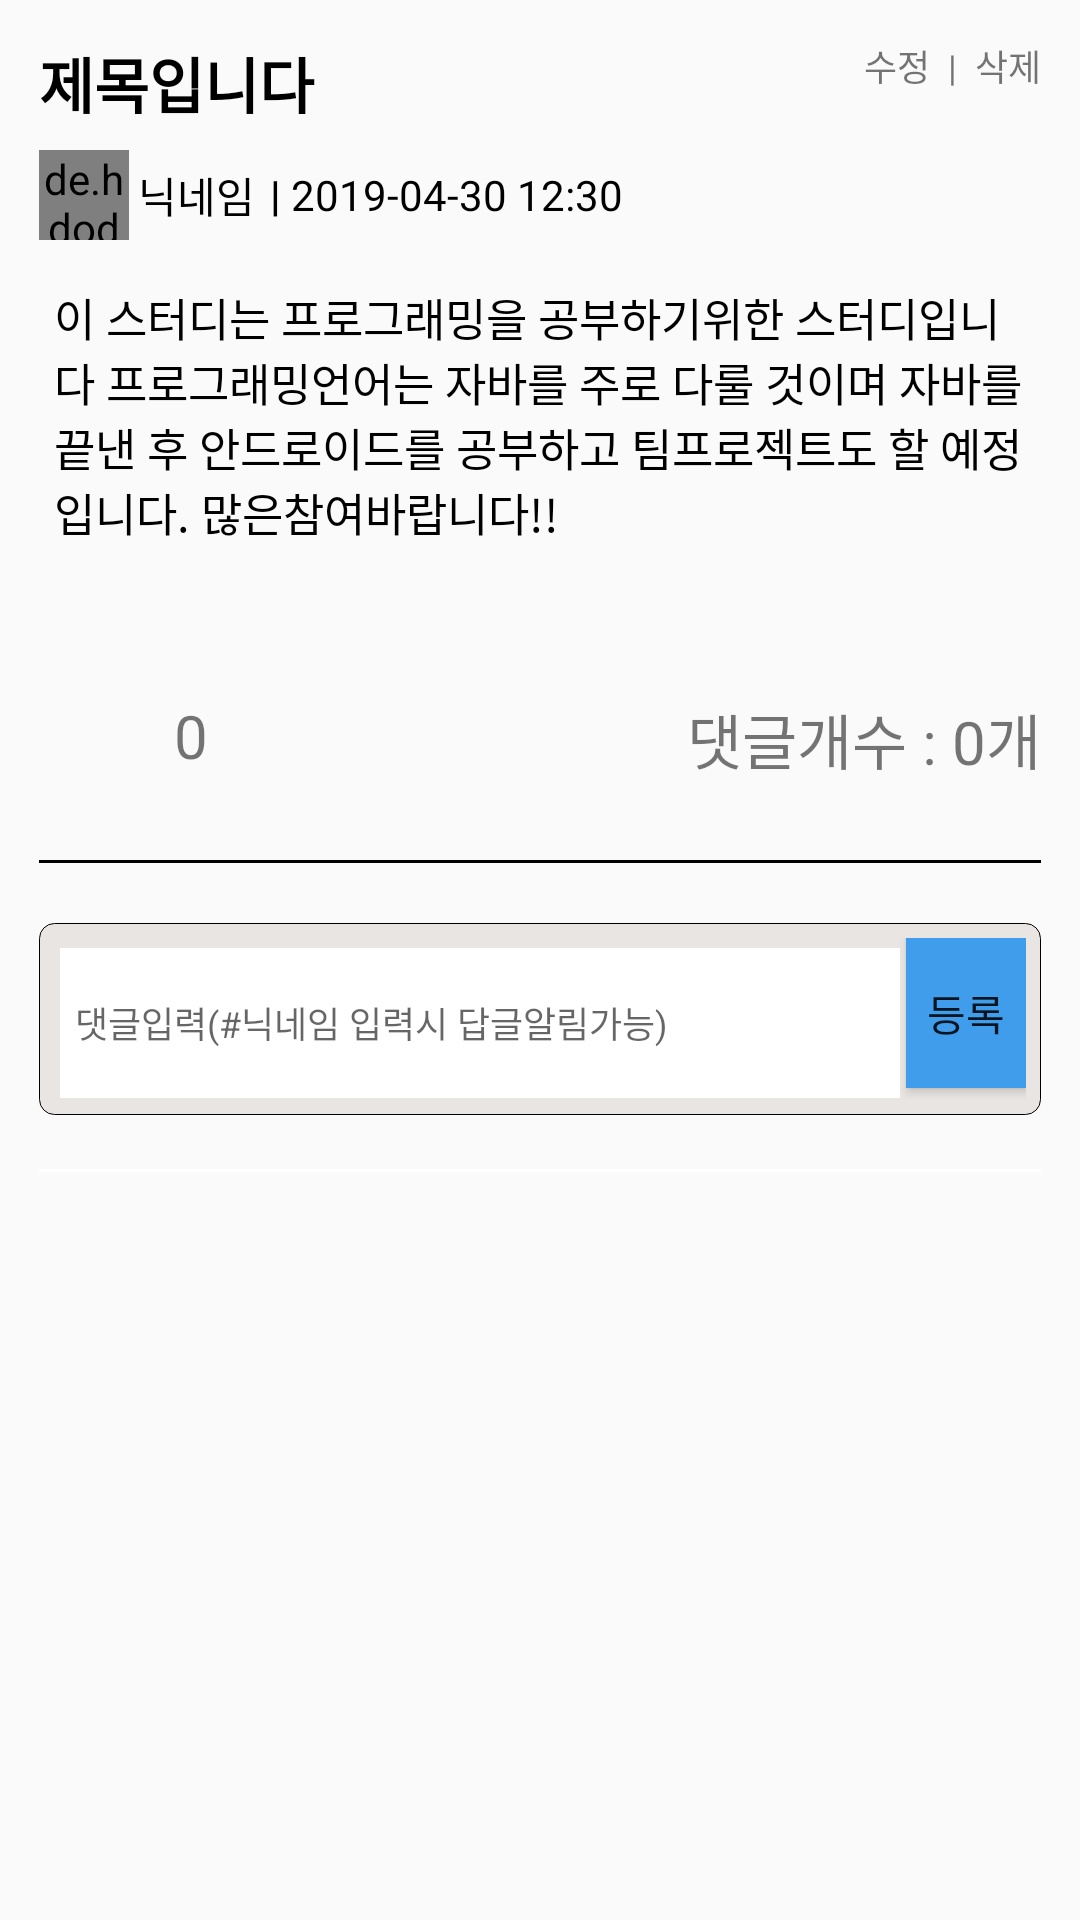

Produce the Android XML layout that renders to this screen, including the resource entries it uses.
<!-- AndroidManifest.xml: application theme NoActionBar -->
<!-- res/layout/activity_full_sns.xml -->
<?xml version="1.0" encoding="utf-8"?>
<android.support.v4.widget.NestedScrollView xmlns:android="http://schemas.android.com/apk/res/android"

    android:layout_width="match_parent"
    android:layout_height="match_parent"
    android:orientation="vertical"
    android:padding="8dp">

    <LinearLayout
        android:layout_width="match_parent"
        android:layout_height="wrap_content"
        android:layout_margin="5dp"
        android:layout_marginBottom="10dp"
        android:background="@drawable/thin_down_border"
        android:orientation="vertical">


        <LinearLayout
            android:layout_width="match_parent"
            android:layout_height="wrap_content"
            android:weightSum="10"
            android:orientation="horizontal">

            <TextView
                android:id="@+id/fullsns_tv_title"
                android:layout_width="0dp"
                android:layout_height="wrap_content"
                android:textIsSelectable="true"
                android:layout_weight="8"
                android:layout_gravity="left"
                android:maxLength="30"
                android:maxLines="2"
                android:text="제목입니다"
                android:textColor="@color/black"
                android:textSize="20dp"
                android:textStyle="bold" />

            <LinearLayout
                android:layout_width="0dp"
                android:layout_height="wrap_content"
                android:layout_gravity="right"
                android:layout_marginTop="3dp"
                android:layout_weight="2"
                android:gravity="right"
                android:orientation="horizontal">

                <TextView
                    android:id="@+id/fullsns_tv_revise"
                    android:layout_width="wrap_content"
                    android:layout_height="wrap_content"
                    android:text="수정"
                    android:textSize="12dp" />

                <TextView
                    android:layout_width="wrap_content"
                    android:layout_height="wrap_content"
                    android:text="  |  "
                    android:textSize="12dp" />

                <TextView
                    android:id="@+id/fullsns_tv_delete"
                    android:layout_width="wrap_content"
                    android:layout_height="wrap_content"
                    android:text="삭제"
                    android:textSize="12dp" />
            </LinearLayout>

        </LinearLayout>

        <LinearLayout
            android:layout_width="match_parent"
            android:layout_height="wrap_content"
            android:layout_marginTop="8dp"
            android:orientation="horizontal">

            <de.hdodenhof.circleimageview.CircleImageView xmlns:app="http://schemas.android.com/apk/res-auto"
                android:id="@+id/fullsns_iv_profileimage"
                android:layout_width="30dp"
                android:layout_height="30dp"
                android:layout_marginRight="3dp"
                android:src="@drawable/com_facebook_profile_picture_blank_square"
                app:civ_border_color="#FF000000"
                app:civ_border_width="1dp" />

            <TextView
                android:id="@+id/fullsns_tv_name"
                android:layout_width="wrap_content"
                android:layout_height="match_parent"
                android:textIsSelectable="true"
                android:layout_marginRight="5dp"
                android:gravity="center"
                android:text="닉네임"
                android:textColor="@color/black"
                android:textSize="14dp" />

            <TextView
                android:layout_width="wrap_content"
                android:layout_height="match_parent"
                android:gravity="center"
                android:text="| "
                android:textColor="@color/black"
                android:textSize="14dp"
                android:textStyle="bold" />

            <TextView
                android:id="@+id/fullsns_tv_date"
                android:layout_width="wrap_content"
                android:layout_height="match_parent"
                android:gravity="center"
                android:text="2019-04-30 12:30"
                android:textColor="@color/black"
                android:textSize="14dp" />
        </LinearLayout>

        <LinearLayout
            android:layout_width="match_parent"
            android:layout_height="wrap_content"
            android:orientation="vertical">

            <LinearLayout
                android:layout_width="match_parent"
                android:layout_height="wrap_content"
                android:layout_marginTop="10dp"
                android:layout_marginBottom="10dp">

                <TextView
                    android:id="@+id/fullsns_tv_message"
                    android:layout_width="match_parent"
                    android:layout_height="wrap_content"
                    android:layout_margin="5dp"
                    android:maxLength="1000"
                    android:textIsSelectable="true"
                    android:maxLines="6"
                    android:text="이 스터디는 프로그래밍을 공부하기위한 스터디입니다
프로그래밍언어는 자바를 주로 다룰 것이며 자바를 끝낸 후 안드로이드를 공부하고 팀프로젝트도 할 예정입니다. 많은참여바랍니다!!"
                    android:textColor="@color/black"
                    android:autoLink="all"
                    android:textSize="15dp" />
            </LinearLayout>

            <LinearLayout
                android:layout_width="match_parent"
                android:layout_height="wrap_content"
                android:layout_marginTop="10dp"
                android:layout_marginBottom="5dp"
                android:gravity="center">

                <ImageView
                    android:id="@+id/fullsns_iv_uploadimage"
                    android:layout_width="match_parent"
                    android:layout_height="wrap_content"
                    android:layout_marginBottom="10dp"
                    android:adjustViewBounds="true"
                    android:maxHeight="300dp"
                    android:scaleType="fitXY" />
            </LinearLayout>
        </LinearLayout>

        <LinearLayout
            android:layout_width="match_parent"
            android:layout_height="wrap_content"
            android:orientation="horizontal">

            <TextView
                android:id="@+id/fullsns_tv_heartimage"
                android:layout_width="40dp"
                android:layout_height="40dp"
                android:layout_marginRight="5dp"
                android:layout_marginBottom="5dp"
                android:background="@drawable/ic_dislike"
                android:textStyle="bold" />

            <TextView
                android:id="@+id/fullsns_tv_recommendsum"
                android:layout_width="wrap_content"
                android:layout_height="wrap_content"
                android:layout_marginTop="10dp"
                android:text="0"
                android:textSize="20dp" />

            <LinearLayout
                android:layout_width="match_parent"
                android:layout_height="wrap_content"
                android:gravity="right">

                <TextView
                    android:layout_width="wrap_content"
                    android:layout_height="wrap_content"
                    android:layout_marginTop="10dp"
                    android:text="댓글개수 : "
                    android:textSize="20dp" />
                <TextView
                    android:id="@+id/fullsns_tv_commentsum"
                    android:layout_width="wrap_content"
                    android:layout_height="wrap_content"
                    android:layout_marginTop="10dp"
                    android:text="0"
                    android:textSize="20dp" />
                <TextView
                    android:layout_width="wrap_content"
                    android:layout_height="wrap_content"
                    android:layout_marginTop="10dp"
                    android:text="개"
                    android:textSize="20dp" />
            </LinearLayout>
        </LinearLayout>

        <View
            android:layout_width="match_parent"
            android:layout_height="1dp"
            android:layout_marginTop="20dp"
            android:layout_marginBottom="20dp"
            android:background="@color/black" />
        <LinearLayout
            android:layout_width="match_parent"
            android:layout_height="wrap_content"
            android:background="@drawable/text_input"
            android:orientation="horizontal"
            android:focusable="true"
            android:focusableInTouchMode="true"
            android:padding="5dp">

            <EditText
                android:id="@+id/fullsns_pt_inputcomment"
                android:layout_width="0dp"
                android:layout_height="50dp"
                android:layout_margin="2dp"
                android:layout_weight="7"
                android:background="@drawable/message_input"
                android:hint="댓글입력(#닉네임 입력시 답글알림가능)"
                android:maxLength="255"
                android:autoLink="all"
                android:textSize="12dp"
                android:maxLines="10"
                android:padding="5dp" />

            <Button
                android:id="@+id/fullsns_btn_write"
                android:layout_width="0dp"
                android:layout_height="50dp"
                android:layout_weight="1"
                android:background="@color/textBlue"
                android:text="등록" />
        </LinearLayout>
        <android.support.v7.widget.RecyclerView
            android:layout_marginTop="20dp"
            android:id="@+id/fullsns_rev_comments"
            android:layout_width="match_parent"
            android:nestedScrollingEnabled="false"
            android:layout_height="match_parent">

        </android.support.v7.widget.RecyclerView>


    </LinearLayout>

</android.support.v4.widget.NestedScrollView>
<!-- resources referenced by this layout -->
<resources>
  <color name="black">#000000</color>
  <color name="textBlue">#3F9DEB</color>
  <!-- drawable message_input (drawable) -->
  <?xml version="1.0" encoding="utf-8"?>
  <shape xmlns:android="http://schemas.android.com/apk/res/android"
      android:padding="10dp"
      android:shape="rectangle" >
  
      <solid android:color="#FFFFFF" />
  
      <stroke
          android:width="1px"
          android:color="#FFFFFF" />
  
  </shape>
  <!-- drawable text_input (drawable) -->
  <?xml version="1.0" encoding="utf-8"?>
  <shape xmlns:android="http://schemas.android.com/apk/res/android"
      android:padding="10dp"
      android:shape="rectangle" >
      <corners
          android:bottomLeftRadius="5dp"
          android:bottomRightRadius="5dp"
          android:topLeftRadius="5dp"
          android:topRightRadius="5dp" />
      <solid android:color="@color/loginbackground" />
  
      <stroke
          android:width="1px"
          android:color="#FF000000" />
  
  </shape>
  <!-- drawable thin_down_border (drawable-v24) -->
  <?xml version="1.0" encoding="utf-8"?>
  <layer-list xmlns:android="http://schemas.android.com/apk/res/android">
  
      <item
          android:bottom="1dp"
          android:left="-2dp"
          android:right="-2dp"
          android:top="-2dp">
  
          <shape android:shape="rectangle">
              <stroke android:color="#ffffff"
                  android:width="1dp"/>
          </shape>
  
      </item>
  
  </layer-list>
  <style name="NoActionBar" parent="Theme.AppCompat.Light.NoActionBar">
          
          <item name="colorPrimary">@color/colorPrimary</item>
          <item name="colorPrimaryDark">@color/colorPrimaryDark</item>
          <item name="colorAccent">@color/colorAccent</item>
      </style>
  <color name="loginbackground">#E8E5E2</color>
  <color name="colorPrimary">#008577</color>
  <color name="colorPrimaryDark">#00574B</color>
  <color name="colorAccent">#D81B60</color>
</resources>
